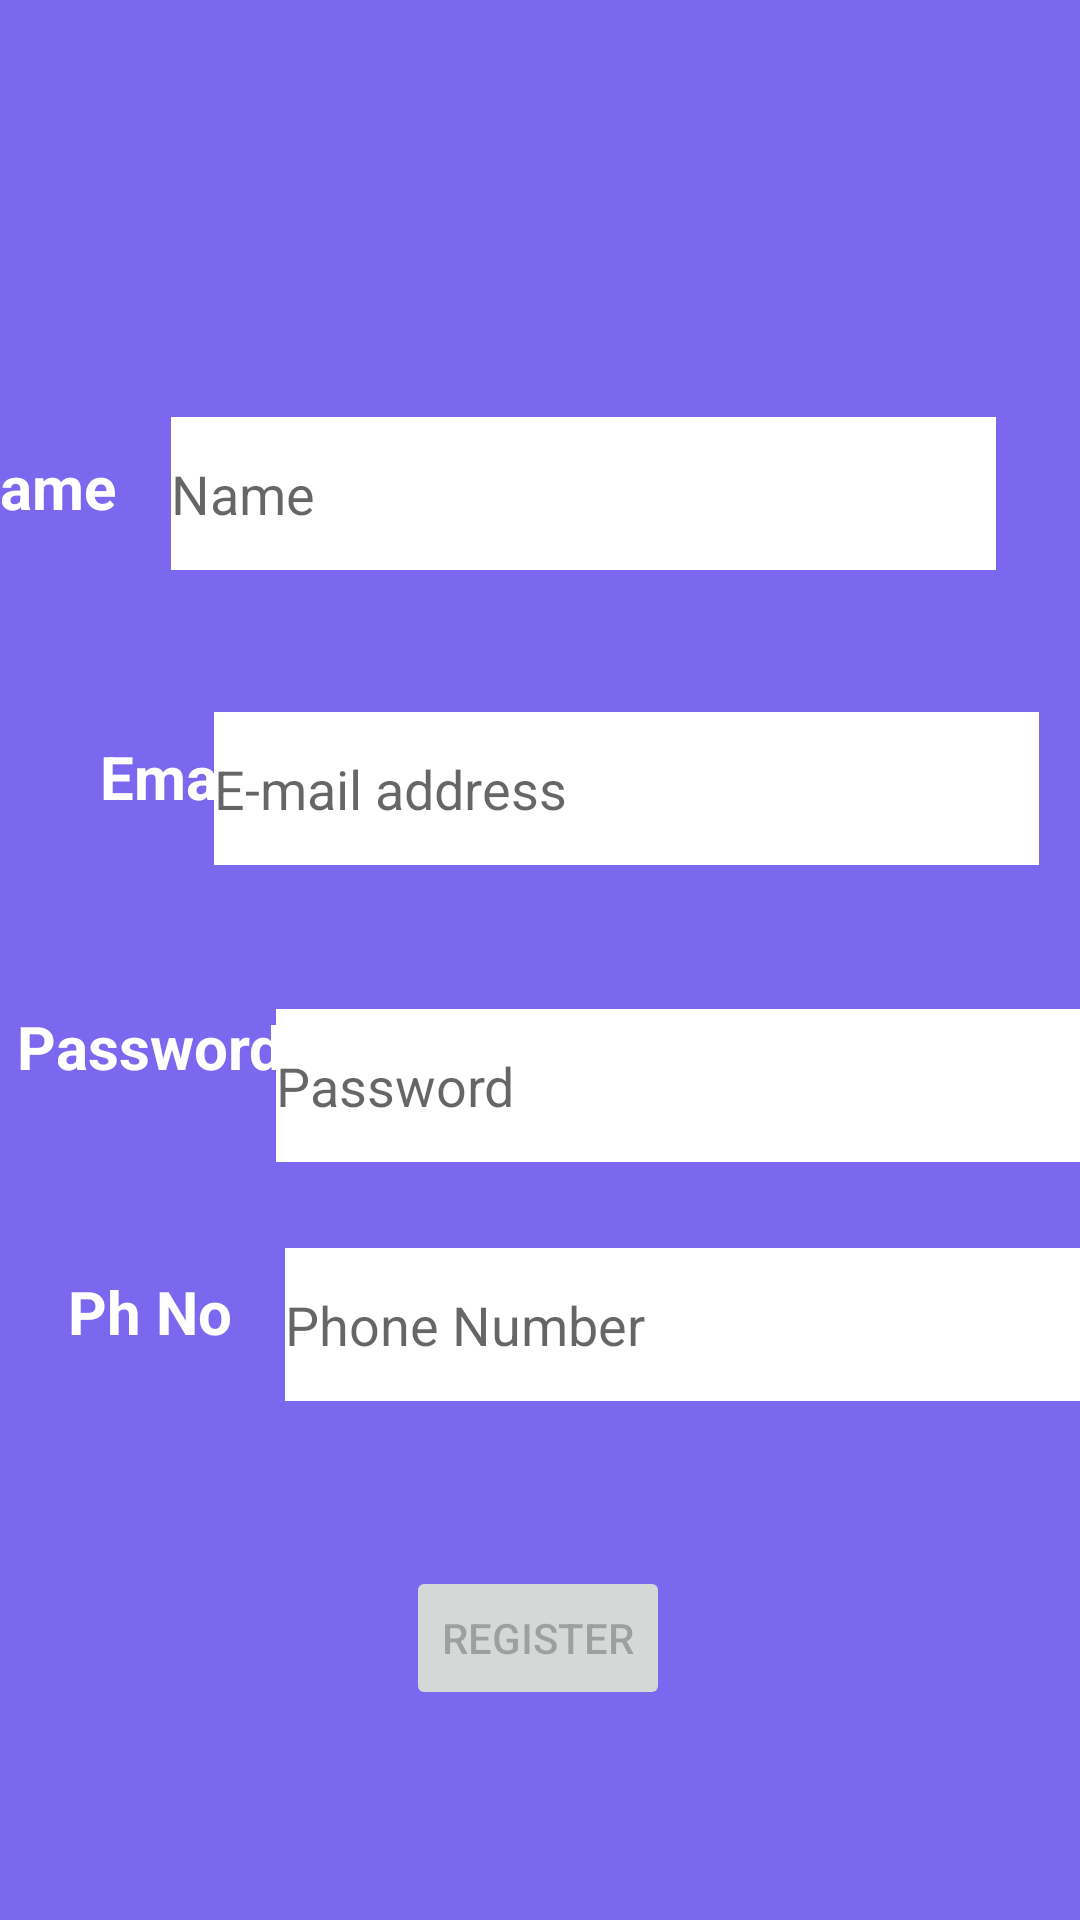

This screen was rendered from an Android layout file. Write that file and the resources it references.
<!-- AndroidManifest.xml: application theme Theme.PreDIse -->
<!-- res/layout/activity_patient_login.xml -->
<?xml version="1.0" encoding="utf-8"?>
<androidx.constraintlayout.widget.ConstraintLayout xmlns:android="http://schemas.android.com/apk/res/android"
    xmlns:app="http://schemas.android.com/apk/res-auto"
    xmlns:tools="http://schemas.android.com/tools"
    android:layout_width="match_parent"
    android:layout_height="match_parent"
    android:background="#7b68ee"
    tools:context=".PatientLogin">

    <EditText
        android:id="@+id/getPatName"
        android:layout_width="275dp"
        android:layout_height="51dp"
        android:layout_marginEnd="28dp"
        android:background="@color/white"
        android:ems="10"
        android:hint="Name"
        android:inputType="textPersonName"
        app:layout_constraintBottom_toBottomOf="parent"
        app:layout_constraintEnd_toEndOf="parent"
        app:layout_constraintTop_toTopOf="parent"
        app:layout_constraintVertical_bias="0.236" />

    <TextView
        android:id="@+id/textView3"
        android:layout_width="90dp"
        android:layout_height="52dp"
        android:textColor="@color/white"
        android:layout_marginStart="16dp"
        android:textStyle="bold"
        android:text="Name"
        android:textAlignment="center"
        android:textSize="20dp"
        app:layout_constraintBottom_toBottomOf="parent"
        app:layout_constraintEnd_toStartOf="@+id/getPatName"
        app:layout_constraintHorizontal_bias="1.0"
        app:layout_constraintStart_toStartOf="parent"
        app:layout_constraintTop_toTopOf="parent"
        app:layout_constraintVertical_bias="0.253" />

    <TextView
        android:id="@+id/textView4"
        android:layout_width="90dp"
        android:layout_height="55dp"
        android:text="Email"
        android:textAlignment="center"
        android:textColor="@color/white"
        android:textSize="20dp"
        android:textStyle="bold"
        app:layout_constraintBottom_toBottomOf="parent"
        app:layout_constraintEnd_toEndOf="parent"
        app:layout_constraintHorizontal_bias="0.049"
        app:layout_constraintStart_toStartOf="parent"
        app:layout_constraintTop_toBottomOf="@+id/textView3"
        app:layout_constraintVertical_bias="0.116" />

    <EditText
        android:id="@+id/getPatEmail"
        android:layout_width="275dp"
        android:layout_height="51dp"
        android:layout_marginStart="32dp"
        android:background="@color/white"
        android:ems="10"
        android:hint="E-mail address"
        android:inputType="textEmailAddress"
        app:layout_constraintBottom_toBottomOf="parent"
        app:layout_constraintEnd_toEndOf="parent"
        app:layout_constraintHorizontal_bias="0.74"
        app:layout_constraintStart_toStartOf="parent"
        app:layout_constraintTop_toBottomOf="@+id/getPatName"
        app:layout_constraintVertical_bias="0.119" />

    <TextView
        android:id="@+id/textView5"
        android:layout_width="90dp"
        android:layout_height="55dp"
        android:text="Password"
        android:textAlignment="center"
        android:textColor="@color/white"
        android:textSize="20dp"
        android:textStyle="bold"
        app:layout_constraintBottom_toBottomOf="parent"
        app:layout_constraintEnd_toEndOf="parent"
        app:layout_constraintHorizontal_bias="0.018"
        app:layout_constraintStart_toStartOf="parent"
        app:layout_constraintTop_toTopOf="parent"
        app:layout_constraintVertical_bias="0.573" />

    <EditText
        android:id="@+id/getPatPass"
        android:layout_width="275dp"
        android:layout_height="51dp"
        android:background="@color/white"
        android:ems="10"
        android:hint="Password"
        android:inputType="textPassword"
        app:layout_constraintBottom_toBottomOf="parent"
        app:layout_constraintEnd_toEndOf="parent"
        app:layout_constraintHorizontal_bias="0.325"
        app:layout_constraintStart_toEndOf="@+id/textView5"
        app:layout_constraintTop_toBottomOf="@+id/getPatEmail"
        app:layout_constraintVertical_bias="0.16" />

    <Button
        android:id="@+id/registerBtn"
        android:layout_width="wrap_content"
        android:layout_height="wrap_content"
        android:text="REGISTER"
        android:enabled="false"
        app:layout_constraintBottom_toBottomOf="parent"
        app:layout_constraintEnd_toEndOf="parent"
        app:layout_constraintHorizontal_bias="0.498"
        app:layout_constraintStart_toStartOf="parent"
        app:layout_constraintTop_toTopOf="parent"
        app:layout_constraintVertical_bias="0.882" />

    <TextView
        android:id="@+id/textView6"
        android:layout_width="90dp"
        android:layout_height="55dp"
        android:text="Ph No"
        android:textAlignment="center"
        android:textColor="@color/white"
        android:textSize="20dp"
        android:textStyle="bold"
        app:layout_constraintBottom_toBottomOf="parent"
        app:layout_constraintEnd_toEndOf="parent"
        app:layout_constraintHorizontal_bias="0.018"
        app:layout_constraintStart_toStartOf="parent"
        app:layout_constraintTop_toTopOf="parent"
        app:layout_constraintVertical_bias="0.724" />

    <EditText
        android:id="@+id/getPatPhNo"
        android:layout_width="275dp"
        android:layout_height="51dp"
        android:background="@color/white"
        android:hint="Phone Number"
        android:ems="10"
        android:inputType="phone"
        app:layout_constraintBottom_toBottomOf="parent"
        app:layout_constraintEnd_toEndOf="parent"
        app:layout_constraintHorizontal_bias="0.0"
        app:layout_constraintStart_toEndOf="@+id/textView6"
        app:layout_constraintTop_toTopOf="parent"
        app:layout_constraintVertical_bias="0.706" />


</androidx.constraintlayout.widget.ConstraintLayout>
<!-- resources referenced by this layout -->
<resources>
  <style name="Theme.PreDIse" parent="Theme.AppCompat.Light.DarkActionBar">
          
          <item name="colorPrimary">@color/purple_500</item>
          <item name="colorPrimaryVariant">@color/purple_700</item>
          <item name="colorOnPrimary">@color/white</item>
          
          <item name="colorSecondary">@color/teal_200</item>
          <item name="colorSecondaryVariant">@color/teal_700</item>
          <item name="colorOnSecondary">@color/black</item>
          
          <item name="android:statusBarColor" tools:targetApi="l">?attr/colorPrimaryVariant</item>
          
      </style>
  <!-- not gathered from this repository: default colours our renderer supplied (Android Studio template values) -->
  <color name="purple_500">#FF6200EE</color>
  <color name="purple_700">#FF3700B3</color>
  <color name="teal_200">#FF03DAC5</color>
  <color name="teal_700">#FF018786</color>
  <color name="black">#FF000000</color>
  <color name="white">#FFFFFFFF</color>
</resources>
